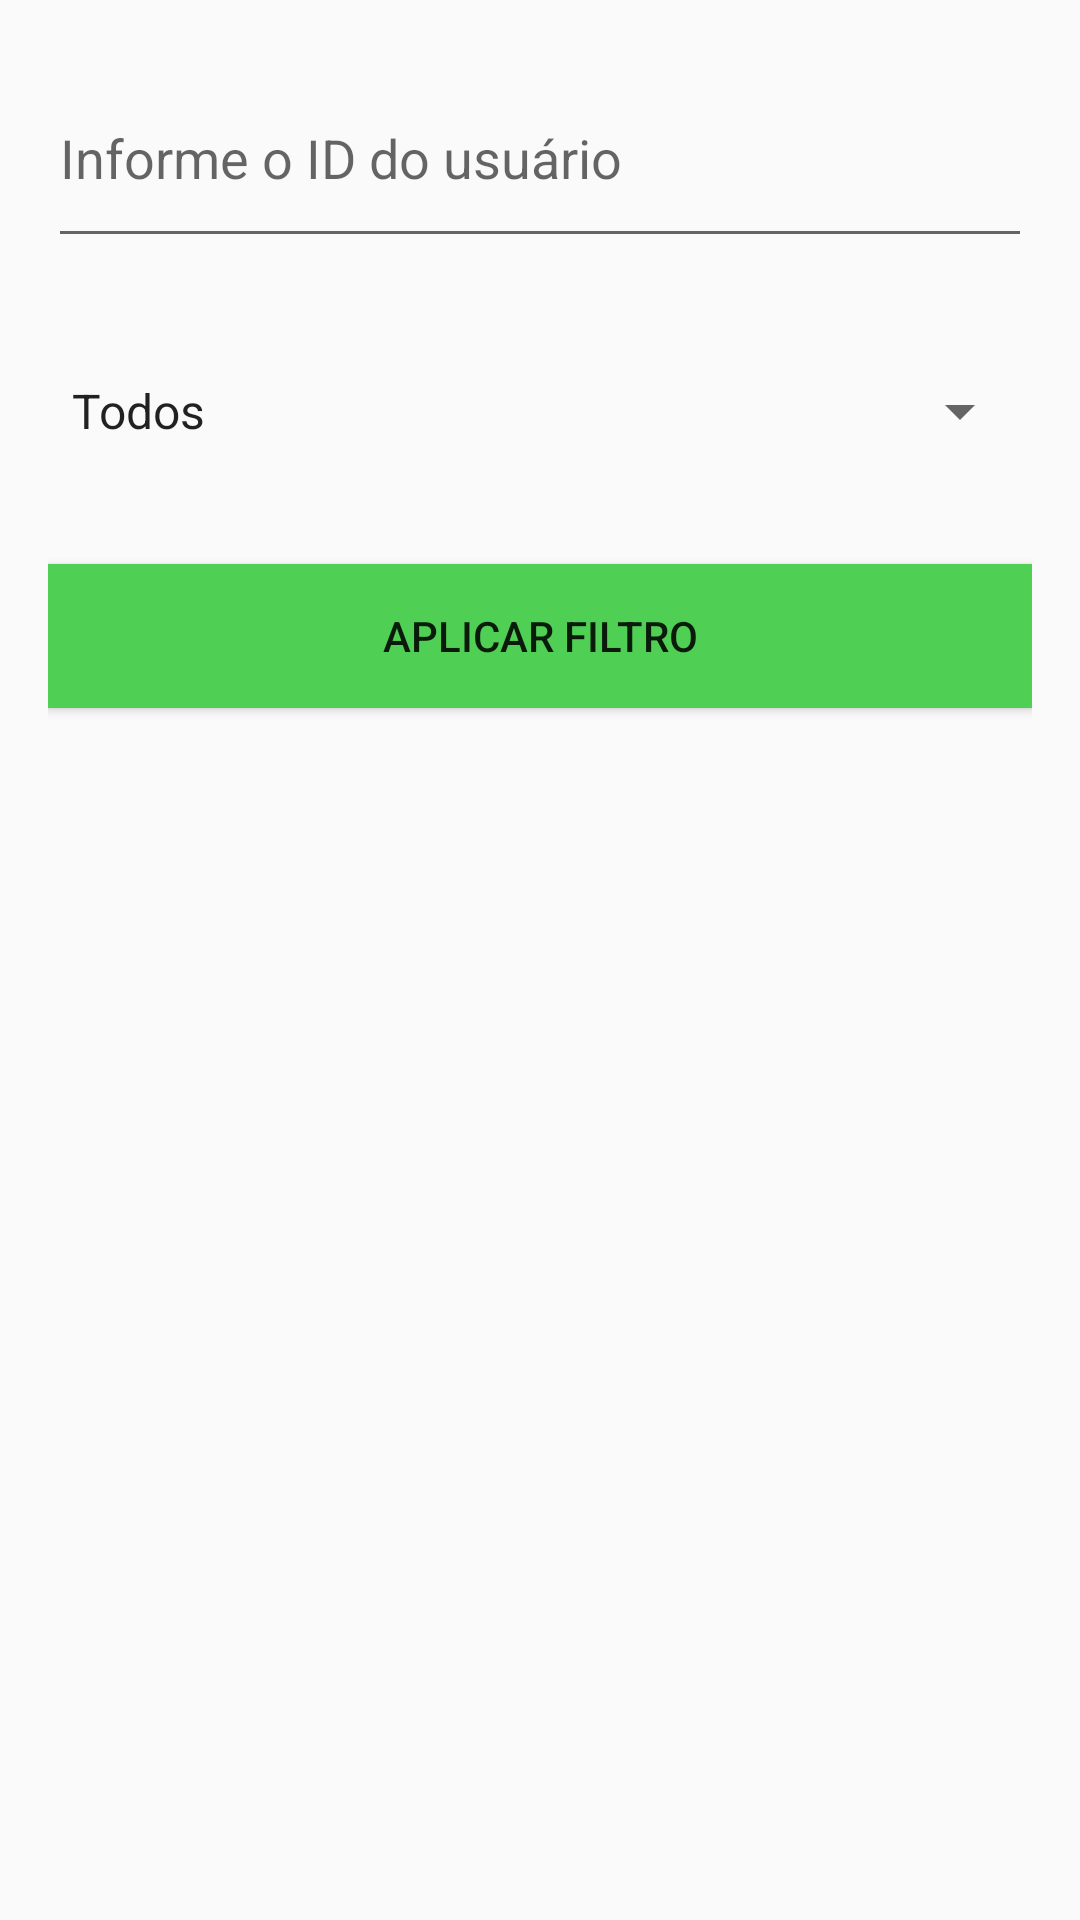

Android layout source for this screen:
<!-- AndroidManifest.xml: application theme Theme.Testetecnicoshopper -->
<!-- res/layout/fragment_historico.xml -->
<?xml version="1.0" encoding="utf-8"?>
<LinearLayout
    xmlns:android="http://schemas.android.com/apk/res/android"
    android:layout_width="match_parent"
    android:layout_height="match_parent"
    android:orientation="vertical"
    android:padding="16dp">


    <EditText
        android:id="@+id/inputUserId"
        android:layout_width="match_parent"
        android:layout_height="70dp"
        android:hint="Informe o ID do usuário"
        android:inputType="text" />


    <Spinner
        android:id="@+id/spinnerMotoristas"
        android:layout_width="match_parent"
        android:layout_height="70dp"
        android:layout_marginTop="16dp"
        android:entries="@array/motoristas_array" />


    <Button
        android:id="@+id/btnAplicarFiltro"
        android:layout_width="match_parent"
        android:layout_height="wrap_content"
        android:layout_marginTop="16dp"
        android:background="@color/green"
        android:text="Aplicar Filtro" />


    <androidx.recyclerview.widget.RecyclerView
        android:id="@+id/recyclerViewViagens"
        android:layout_width="match_parent"
        android:layout_height="match_parent"
        android:layout_marginTop="16dp"/>

</LinearLayout>
<!-- resources referenced by this layout -->
<resources>
  <string-array name="motoristas_array">
          <item>Todos</item>
          <item>Homer Simpson</item>
          <item>Dominic Toretto</item>
          <item>James Bond</item>
      </string-array>
  <color name="green">#4FD055</color>
  <style name="Theme.Testetecnicoshopper" parent="Base.Theme.Testetecnicoshopper" />
  <style name="Base.Theme.Testetecnicoshopper" parent="Theme.Design.Light.NoActionBar">
          
          
      </style>
</resources>
